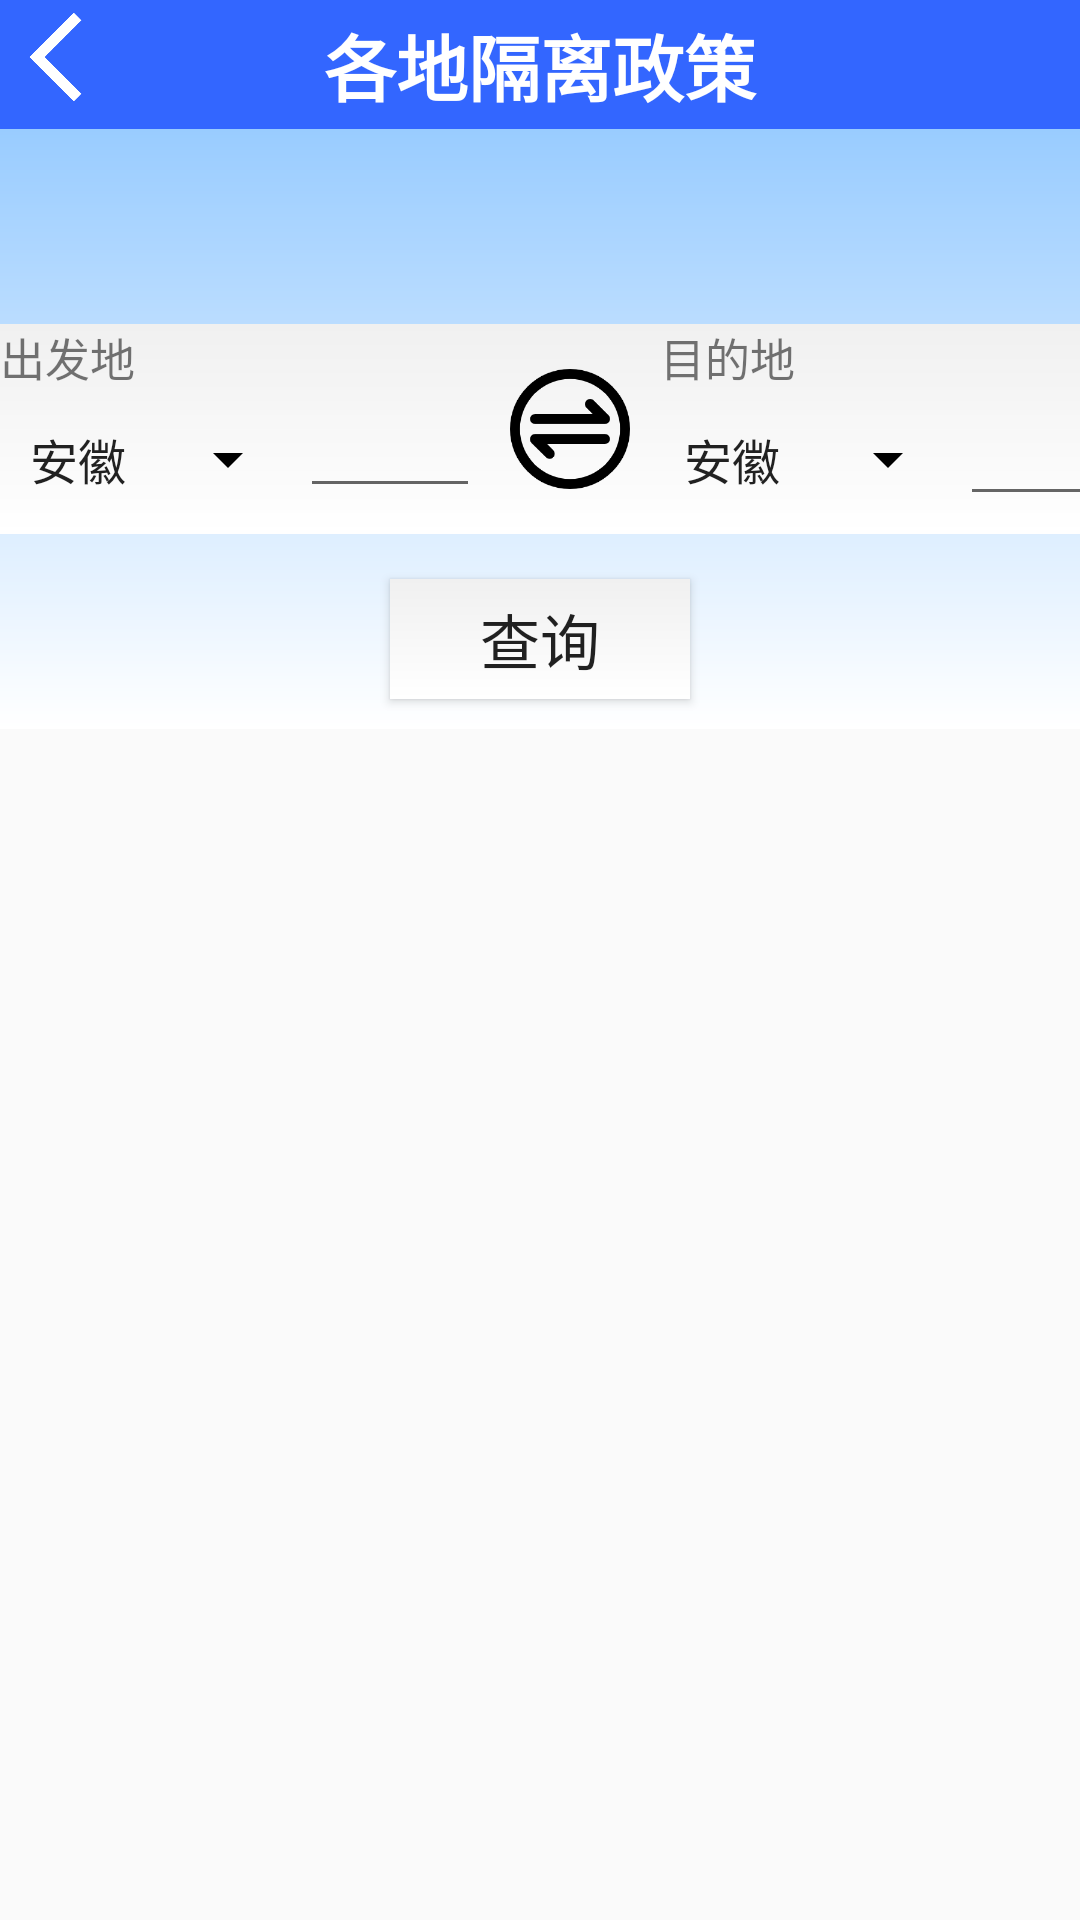

Android layout source for this screen:
<!-- AndroidManifest.xml: application theme AppTheme.NoActionBar -->
<!-- res/layout/activity_segregation.xml -->
<?xml version="1.0" encoding="utf-8"?>
<LinearLayout xmlns:android="http://schemas.android.com/apk/res/android"
    xmlns:app="http://schemas.android.com/apk/res-auto"
    xmlns:tools="http://schemas.android.com/tools"
    android:layout_width="match_parent"
    android:layout_height="match_parent"
    android:orientation="vertical"
    tools:context=".SegregationActivity">

    <RelativeLayout
        style="@style/top_bar"
        android:layout_width="match_parent"
        android:layout_height="wrap_content">

        <ImageView
            android:id="@+id/back_seg"
            android:layout_width="38dp"
            android:layout_height="38dp"
            android:background="@mipmap/back" />

        <TextView
            android:id="@+id/swgText"
            style="@style/top_bar_title"
            android:text="各地隔离政策"
            android:textSize="24sp"
            android:textStyle="bold" />

    </RelativeLayout>

    <RelativeLayout
        android:layout_width="match_parent"
        android:layout_height="200dp"
        >

        <ImageView
            android:id="@+id/geli_imgView"
            android:layout_width="match_parent"
            android:layout_height="200dp"
            android:background="@drawable/gradient"
            android:scaleType="centerCrop" />

        <RelativeLayout
            android:layout_width="match_parent"
            android:layout_height="wrap_content"
            android:layout_centerInParent="true">

            <LinearLayout
                android:id="@+id/center_line"
                android:layout_width="wrap_content"
                android:layout_height="wrap_content"

                android:layout_centerHorizontal="true"
                android:background="@drawable/gery_gradient"
                android:orientation="horizontal">

                <LinearLayout
                    android:layout_width="wrap_content"
                    android:layout_height="wrap_content"
                    android:layout_marginRight="10dp"
                    android:orientation="vertical">

                    <TextView
                        android:id="@+id/start_tv"
                        android:layout_width="160dp"
                        android:layout_height="20dp"
                        android:layout_gravity="left"
                        android:text="出发地"
                        android:textSize="15sp" />

                    <LinearLayout
                        android:layout_width="wrap_content"
                        android:layout_height="wrap_content"
                        android:orientation="horizontal">

                        <Spinner
                            android:id="@+id/start_place"
                            android:layout_width="100dp"
                            android:layout_height="50dp"
                            android:entries="@array/pro_list"
                            android:textAlignment="center"
                            app:backgroundTint="@color/black" />

                        <EditText
                            android:id="@+id/start_et"
                            android:layout_width="60dp"
                            android:layout_height="wrap_content"
                            android:layout_gravity="right" />
                    </LinearLayout>

                </LinearLayout>

                <Button
                    android:id="@+id/transfer"
                    android:layout_width="40dp"
                    android:layout_height="40dp"
                    android:layout_gravity="center_vertical"
                    android:background="@drawable/transfer" />

                <LinearLayout
                    android:layout_width="wrap_content"
                    android:layout_height="wrap_content"
                    android:layout_marginLeft="10dp"
                    android:orientation="vertical">

                    <TextView
                        android:id="@+id/end_tv"
                        android:layout_width="160dp"
                        android:layout_height="20dp"
                        android:layout_gravity="left"
                        android:text="目的地"
                        android:textSize="15sp" />

                    <LinearLayout
                        android:layout_width="wrap_content"
                        android:layout_height="wrap_content"
                        android:orientation="horizontal">

                        <Spinner
                            android:id="@+id/end_place"
                            android:layout_width="100dp"
                            android:layout_height="50dp"
                            android:entries="@array/pro_list"
                            app:backgroundTint="@color/black" />

                        <EditText
                            android:id="@+id/end_et"
                            android:layout_width="60dp"
                            android:layout_height="wrap_content" />
                    </LinearLayout>

                </LinearLayout>

            </LinearLayout>
        </RelativeLayout>

        <Button
            android:id="@+id/geli_search_btn"
            android:layout_width="100dp"
            android:layout_height="40dp"
            android:layout_alignParentBottom="true"
            android:layout_centerHorizontal="true"
            android:layout_marginBottom="10dp"
            android:background="@drawable/gery_gradient"
            android:text="查询"
            android:textSize="20sp" />



    </RelativeLayout>

    <LinearLayout
        android:id="@+id/seg_content"
        android:layout_width="match_parent"
        android:layout_height="match_parent"
        android:background="@color/white"
        android:orientation="vertical"
        android:visibility="invisible">

        <RelativeLayout
            android:layout_width="match_parent"
            android:layout_height="200dp"
            android:layout_margin="10dp"
            android:background="@drawable/gery_gradient">

            <TextView
                android:id="@+id/tv_s"
                android:layout_width="match_parent"
                android:layout_height="50dp"
                android:gravity="center"
                android:text="出发地"
                android:textAlignment="textStart"
                android:textSize="20sp"
                android:textStyle="bold"
                tools:ignore="RtlCompat" />

            <TextView
                android:id="@+id/start_content"
                android:layout_width="match_parent"
                android:layout_height="150dp"
                android:layout_alignParentBottom="true"
                android:text="TextView" />

        </RelativeLayout>

        <RelativeLayout
            android:layout_width="match_parent"
            android:layout_height="200dp"
            android:layout_margin="10dp"
            android:background="@drawable/gery_gradient">

            <TextView
                android:id="@+id/tv_e"
                android:layout_width="match_parent"
                android:layout_height="50dp"
                android:gravity="center"
                android:text="目的地"
                android:textAlignment="textStart"
                android:textSize="20sp"
                android:textStyle="bold"
                tools:ignore="RtlCompat" />

            <TextView
                android:id="@+id/end_content"
                android:layout_width="match_parent"
                android:layout_height="150dp"
                android:layout_alignParentBottom="true"
                android:text="TextView" />
        </RelativeLayout>
    </LinearLayout>

</LinearLayout>
<!-- resources referenced by this layout -->
<resources>
  <string-array name="pro_list">
          <item>安徽</item>
          <item>澳门</item>
          <item>北京</item>
          <item>重庆</item>
          <item>福建</item>
          <item>甘肃</item>
          <item>广东</item>
          <item>广西</item>
          <item>贵州</item>
          <item>海南</item>
          <item>河北</item>
          <item>河南</item>
          <item>黑龙江</item>
          <item>湖北</item>
          <item>湖南</item>
          <item>吉林</item>
          <item>江苏</item>
          <item>江西</item>
          <item>辽宁</item>
          <item>内蒙古</item>
          <item>宁夏</item>
          <item>青海</item>
          <item>山东</item>
          <item>山西</item>
          <item>陕西</item>
          <item>上海</item>
          <item>四川</item>
          <item>台湾</item>
          <item>天津</item>
          <item>西藏</item>
          <item>香港</item>
          <item>新疆</item>
          <item>云南</item>
          <item>浙江</item>
      </string-array>
  <color name="black">#FF000000</color>
  <color name="white">#FFFFFFFF</color>
  <!-- drawable gery_gradient (drawable) -->
  <?xml version="1.0" encoding="utf-8"?>
  <shape xmlns:android="http://schemas.android.com/apk/res/android">
      <gradient android:startColor="#f0f0f0" android:endColor="#FFFFFFFF"  android:angle="-90"/>
  </shape>
  <!-- drawable gradient (drawable) -->
  <?xml version="1.0" encoding="utf-8"?>
  <shape xmlns:android="http://schemas.android.com/apk/res/android">
      <gradient android:startColor="#99CCFF" android:endColor="#FFFFFFFF"  android:angle="-90"/>
  </shape>
  <!-- drawable transfer: png bitmap (drawable-v24, 7004 bytes) -->
  <!-- mipmap back: png bitmap (mipmap-xxxhdpi, 5114 bytes) -->
  <style name="top_bar">
          <item name="android:layout_width">match_parent</item>
          <item name="android:layout_height">43dp</item>
          <item name="android:background">@color/top_bar_bg</item>
      </style>
  <style name="top_bar_title">
          <item name="android:layout_width">match_parent</item>
          <item name="android:layout_height">43dp</item>
          <item name="android:gravity">center</item>
          <item name="android:layout_marginLeft">66dp</item>
          <item name="android:layout_marginRight">66dp</item>
          <item name="android:textSize">13sp</item>
          <item name="android:textColor">#ffffff</item>
      </style>
  <style name="AppTheme.NoActionBar">
          <item name="windowActionBar">false</item>
          <item name="windowNoTitle">true</item>
      </style>
  <color name="top_bar_bg">#3366FF</color>
</resources>
